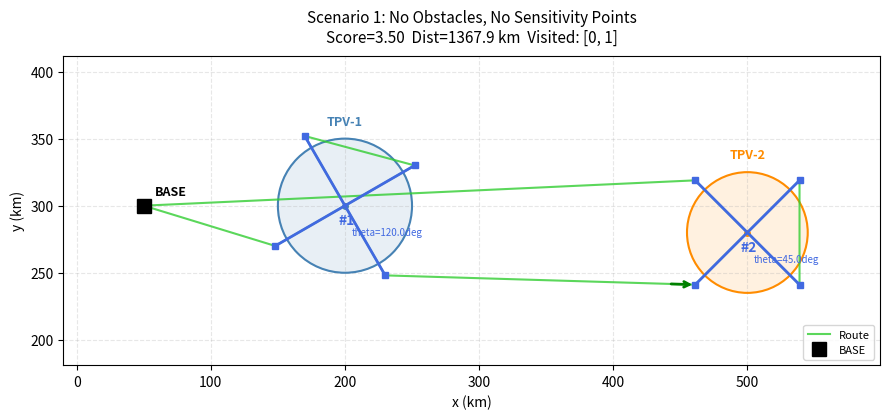

This chart was generated by the following Python code: (Note: this script raises an exception after producing the figure.)
import numpy as np
import matplotlib.pyplot as plt
import matplotlib.patches as mpatches
from dataclasses import dataclass, field
from typing import List, Optional, Tuple
from itertools import permutations, combinations, product as iproduct
from math import cos, sin, radians, sqrt

np.set_printoptions(precision=3, suppress=True)
print('Imports OK')

# ─────────────────────────────────────────────────────────────────────────────
# GEOMETRY UTILITIES
# ─────────────────────────────────────────────────────────────────────────────

def uvec(angle: float) -> np.ndarray:
    """Unit vector at given angle (radians)."""
    return np.array([cos(angle), sin(angle)])


def cross2d(v: np.ndarray, w: np.ndarray) -> float:
    """2D cross product of vectors v and w."""
    return float(v[0] * w[1] - v[1] * w[0])


def ensure_ccw(verts: List[np.ndarray]) -> List[np.ndarray]:
    """Return vertices in counter-clockwise order."""
    pts = [np.asarray(v, dtype=float) for v in verts]
    n = len(pts)
    area2 = 0.0
    for i in range(n):
        j = (i + 1) % n
        area2 += pts[i][0] * pts[j][1]
        area2 -= pts[j][0] * pts[i][1]
    if area2 < 0:
        pts = pts[::-1]  # reverse to CCW
    return pts


def segments_intersect_proper(p1: np.ndarray, p2: np.ndarray,
                               p3: np.ndarray, p4: np.ndarray) -> bool:
    """
    True if segment p1-p2 properly intersects segment p3-p4
    (excludes shared endpoints and collinear overlaps).
    """
    EPS = 1e-9
    d1 = p2 - p1
    d2 = p4 - p3
    denom = cross2d(d1, d2)
    if abs(denom) < EPS:
        return False  # parallel or collinear
    diff = p3 - p1
    t = cross2d(diff, d2) / denom
    u = cross2d(diff, d1) / denom
    return (EPS < t < 1.0 - EPS) and (EPS < u < 1.0 - EPS)


def point_in_convex_polygon(pt: np.ndarray, verts: List[np.ndarray]) -> bool:
    """
    True if pt is strictly inside the CCW convex polygon defined by verts.
    Uses the cross-product sign test for each edge.
    """
    EPS = 1e-9
    n = len(verts)
    for i in range(n):
        edge = verts[(i + 1) % n] - verts[i]
        to_pt = pt - verts[i]
        if cross2d(edge, to_pt) <= EPS:
            return False
    return True


def segment_blocked_by_polygon(p1: np.ndarray, p2: np.ndarray,
                                verts: List[np.ndarray]) -> bool:
    """
    True if segment p1-p2 passes through the interior of the convex polygon.
    Checks proper edge crossings and whether the segment midpoint is inside.
    Tolerance: 1e-9 for numerical stability.
    """
    n = len(verts)
    for i in range(n):
        j = (i + 1) % n
        if segments_intersect_proper(p1, p2, verts[i], verts[j]):
            return True
    mid = 0.5 * (p1 + p2)
    if point_in_convex_polygon(mid, verts):
        return True
    return False


def path_length(waypoints: List[np.ndarray]) -> float:
    """Total Euclidean length of a sequence of waypoints."""
    total = 0.0
    for i in range(len(waypoints) - 1):
        total += np.linalg.norm(waypoints[i + 1] - waypoints[i])
    return total


def obstacle_free_path(start: np.ndarray, end: np.ndarray,
                        polygon_verts: List[np.ndarray]) -> List[np.ndarray]:
    """
    Returns shortest obstacle-free path from start to end around a single
    convex polygon.

    Strategy:
    - If direct path is clear, return [start, end].
    - Otherwise, try all subsets of polygon vertices as intermediate waypoints
      via CW and CCW arc chains; pick the shortest valid route.
    - Fallback: return direct path if no clear routing found.
    """
    start = np.asarray(start, dtype=float)
    end   = np.asarray(end,   dtype=float)
    verts = [np.asarray(v, dtype=float) for v in polygon_verts]

    def is_clear(a, b):
        return not segment_blocked_by_polygon(a, b, verts)

    if is_clear(start, end):
        return [start, end]

    n = len(verts)
    best_path = None
    best_dist = float('inf')

    # Try routing via every single vertex
    for v in verts:
        if is_clear(start, v) and is_clear(v, end):
            d = np.linalg.norm(v - start) + np.linalg.norm(end - v)
            if d < best_dist:
                best_dist = d
                best_path = [start, v, end]

    # Try routing via consecutive vertex arcs (CW and CCW)
    for start_idx in range(n):
        for length in range(1, n):
            # CCW arc
            arc_ccw  = [verts[(start_idx + k) % n] for k in range(length + 1)]
            candidate = [start] + arc_ccw + [end]
            if all(is_clear(candidate[k], candidate[k + 1])
                   for k in range(len(candidate) - 1)):
                d = path_length(candidate)
                if d < best_dist:
                    best_dist = d
                    best_path = candidate
            # CW arc
            arc_cw   = [verts[(start_idx - k) % n] for k in range(length + 1)]
            candidate = [start] + arc_cw + [end]
            if all(is_clear(candidate[k], candidate[k + 1])
                   for k in range(len(candidate) - 1)):
                d = path_length(candidate)
                if d < best_dist:
                    best_dist = d
                    best_path = candidate

    return best_path if best_path is not None else [start, end]


def multi_obstacle_free_path(start: np.ndarray, end: np.ndarray,
                              obstacles: List[List[np.ndarray]]) -> List[np.ndarray]:
    """
    Route from start to end avoiding multiple convex polygon obstacles.
    Applies obstacle_free_path iteratively for each obstacle.
    Collects ALL obstacles from ALL cells in the scenario.
    Returns list of waypoints.
    """
    if not obstacles:
        return [np.asarray(start, dtype=float), np.asarray(end, dtype=float)]

    current_path = [np.asarray(start, dtype=float), np.asarray(end, dtype=float)]

    for obs_verts in obstacles:
        obs_verts = [np.asarray(v, dtype=float) for v in obs_verts]
        new_path  = [current_path[0]]
        for i in range(len(current_path) - 1):
            sub_path = obstacle_free_path(current_path[i], current_path[i + 1], obs_verts)
            new_path.extend(sub_path[1:])  # skip first (already in new_path)
        current_path = new_path

    return current_path


print('Geometry utilities loaded.')

# ─────────────────────────────────────────────────────────────────────────────
# CIRCULAR SUPERCELL DATACLASS
# ─────────────────────────────────────────────────────────────────────────────

@dataclass
class CircularSupercell:
    """
    Defines a circular supercell target.

    Fixed geometry (stored in dataclass):
      center             : 2D position of cell center
      radius             : gradient-zone radius; cross legs must extend beyond this
      L_max              : maximum leg half-length (hard upper bound)
      weight             : scientific priority / score value
      name               : human-readable label
      sensitivity_points : mandatory waypoints visited after the cross scan (may be empty)
      obstacle           : CCW convex polygon vertices that block certain cross
                           orientations, or None

    Optimization variables (NOT stored here):
      theta : scan direction in THETA_GRID = {0deg, 15deg, ..., 165deg}
      L     : leg half-length, must satisfy radius < L <= L_max

    Cross-pattern for a given (theta, L):
      P0 = center - L * uvec(theta)          # leg 1 endpoint A
      P1 = center + L * uvec(theta)          # leg 1 endpoint B
      P2 = center - L * uvec(theta + pi/2)   # leg 2 endpoint A
      P3 = center + L * uvec(theta + pi/2)   # leg 2 endpoint B

      Flight path:  P0 -> center -> P1 -> P2 -> center -> P3
                 or reversed:  P3 -> center -> P2 -> P1 -> center -> P0

      Entry = P0 if |from_point - P0| <= |from_point - P3|, else P3
      Internal flight distance = (4 + sqrt(2)) * L

    Score: cell earns its weight ONLY IF cross is executed AND all
    sensitivity_points are visited.
    """
    center:             np.ndarray
    radius:             float
    L_max:              float
    weight:             float
    name:               str
    sensitivity_points: List[np.ndarray] = field(default_factory=list)
    obstacle:           Optional[List[np.ndarray]] = None

    def __post_init__(self):
        self.center = np.asarray(self.center, dtype=float)
        self.sensitivity_points = [
            np.asarray(sp, dtype=float) for sp in self.sensitivity_points
        ]
        if self.obstacle is not None:
            # Guarantee CCW orientation for point_in_convex_polygon
            self.obstacle = ensure_ccw(
                [np.asarray(v, dtype=float) for v in self.obstacle]
            )

    def cross_endpoints(self, theta: float, L: float):
        """Returns (P0, P1, P2, P3) for the cross pattern."""
        u1 = uvec(theta)
        u2 = uvec(theta + np.pi / 2)
        P0 = self.center - L * u1
        P1 = self.center + L * u1
        P2 = self.center - L * u2
        P3 = self.center + L * u2
        return P0, P1, P2, P3

    def cross_waypoints(
            self, theta: float, L: float, from_point: np.ndarray
    ) -> Tuple[np.ndarray, List[np.ndarray], np.ndarray]:
        """
        Returns (entry, waypoints, exit) choosing entry to minimize
        transit distance from from_point.
        """
        P0, P1, P2, P3 = self.cross_endpoints(theta, L)
        c = self.center
        if np.linalg.norm(from_point - P0) <= np.linalg.norm(from_point - P3):
            return P0, [P0, c, P1, P2, c, P3], P3
        else:
            return P3, [P3, c, P2, P1, c, P0], P0

    def cross_blocked(self, theta: float, L: float) -> bool:
        """
        Returns True if ANY of the 4 half-legs of the cross pattern is
        blocked by the cell's own obstacle polygon.
        """
        if self.obstacle is None:
            return False
        P0, P1, P2, P3 = self.cross_endpoints(theta, L)
        c = self.center
        return any(
            segment_blocked_by_polygon(c, p, self.obstacle)
            for p in [P0, P1, P2, P3]
        )

    def internal_distance(self, L: float) -> float:
        """Internal cross-pattern flight distance = (4 + sqrt(2)) * L."""
        return (4.0 + sqrt(2.0)) * L


print('CircularSupercell dataclass loaded.')

# ─────────────────────────────────────────────────────────────────────────────
# ROUTE AND OPTIMIZER FUNCTIONS
# ─────────────────────────────────────────────────────────────────────────────

def collect_obstacles(cells: List[CircularSupercell]) -> List[List[np.ndarray]]:
    """Collect all obstacle polygon vertex lists from ALL cells in the scenario."""
    return [c.obstacle for c in cells if c.obstacle is not None]


def route_through_sensitivity_points(
        start: np.ndarray,
        sens_pts: List[np.ndarray],
        all_obstacles: List[List[np.ndarray]]
) -> Tuple[float, np.ndarray, List[np.ndarray]]:
    """
    Find shortest obstacle-avoiding route through all sensitivity points
    starting at `start`.  Tries all permutations (<= 5! = 120).

    Returns:
        (best_total_dist, final_position, waypoints_list)
    waypoints_list does NOT include start.
    """
    start = np.asarray(start, dtype=float)
    if not sens_pts:
        return 0.0, start, []

    best_dist = float('inf')
    best_wpts = None
    best_end  = None

    for perm in permutations(range(len(sens_pts))):
        ordered = [sens_pts[i] for i in perm]
        wpts  = []
        pos   = start
        total = 0.0
        for sp in ordered:
            seg    = multi_obstacle_free_path(pos, sp, all_obstacles)
            total += path_length(seg)
            wpts.extend(seg[1:])  # skip first point (already at pos)
            pos = seg[-1]
        if total < best_dist:
            best_dist = total
            best_wpts = wpts
            best_end  = pos

    return best_dist, best_end, best_wpts


def compute_full_route(
        visit_order: List[int],
        cells: List[CircularSupercell],
        thetas: List[float],
        Ls: List[float],
        BASE: np.ndarray
) -> Tuple[float, List[np.ndarray]]:
    """
    Compute total distance and full waypoint list for a given visit order.

    Full route:
      BASE -> [transit] -> Cell_i_entry -> cross_i -> Cell_i_exit
           -> [sensitivity_i routing] -> ... -> BASE

    Returns:
        (total_distance, full_waypoints)
    """
    BASE     = np.asarray(BASE, dtype=float)
    all_obs  = collect_obstacles(cells)
    total_dist = 0.0
    full_wpts  = [BASE.copy()]
    pos        = BASE.copy()

    for idx in visit_order:
        cell  = cells[idx]
        theta = thetas[idx]
        L     = Ls[idx]

        # Choose entry point closer to current position
        P0, P1, P2, P3 = cell.cross_endpoints(theta, L)
        entry = P0 if np.linalg.norm(pos - P0) <= np.linalg.norm(pos - P3) else P3

        # Transit to entry (obstacle-avoiding)
        transit = multi_obstacle_free_path(pos, entry, all_obs)
        total_dist += path_length(transit)
        full_wpts.extend(transit[1:])
        pos = transit[-1]

        # Execute cross pattern
        _, cross_wpts, exit_pt = cell.cross_waypoints(theta, L, pos)
        for i in range(len(cross_wpts) - 1):
            total_dist += np.linalg.norm(cross_wpts[i + 1] - cross_wpts[i])
        full_wpts.extend(cross_wpts[1:])
        pos = exit_pt

        # Route through sensitivity points (if any)
        if cell.sensitivity_points:
            s_dist, s_end, s_wpts = route_through_sensitivity_points(
                pos, cell.sensitivity_points, all_obs
            )
            total_dist += s_dist
            full_wpts.extend(s_wpts)
            pos = s_end

    # Return to BASE
    return_path = multi_obstacle_free_path(pos, BASE, all_obs)
    total_dist += path_length(return_path)
    full_wpts.extend(return_path[1:])

    return total_dist, full_wpts


def optimize(
        cells: List[CircularSupercell],
        BASE: np.ndarray,
        BUDGET: float,
        THETA_GRID: np.ndarray,
        N_L_LEVELS: int = 6
) -> dict:
    """
    Brute-force optimizer: find best subset/order of cells to visit.

    For each non-empty subset of cells (every permutation order),
    for each combination of theta values and L levels:
      - Skip configs where cross intersects own obstacle.
      - Compute route distance; skip if > BUDGET.
      - Maximize sum of weights of visited cells.
      - Tie-break: minimize distance.

    Prints progress every 500 iterations when total > 2000.

    Returns:
        dict with keys: score, dist, order, thetas, Ls, waypoints
    """
    BASE    = np.asarray(BASE, dtype=float)
    n_cells = len(cells)

    L_grids = [
        np.linspace(c.radius + 10, c.L_max, N_L_LEVELS)
        for c in cells
    ]

    best = {
        'score':     -1.0,
        'dist':      float('inf'),
        'order':     [],
        'thetas':    [0.0] * n_cells,
        'Ls':        [c.radius + 10 for c in cells],
        'waypoints': []
    }

    # All non-empty subsets in all permutation orders
    all_subsets = []
    for r in range(1, n_cells + 1):
        for subset in combinations(range(n_cells), r):
            for perm in permutations(subset):
                all_subsets.append(list(perm))

    iter_count = 0

    for order in all_subsets:
        theta_options = [THETA_GRID        for _   in order]
        L_options     = [L_grids[idx]      for idx in order]

        for theta_combo in iproduct(*theta_options):
            for L_combo in iproduct(*L_options):
                iter_count += 1

                # Build per-cell theta/L arrays (index = cell index)
                thetas_all = [0.0] * n_cells
                Ls_all     = [cells[i].radius + 10 for i in range(n_cells)]
                for k, idx in enumerate(order):
                    thetas_all[idx] = theta_combo[k]
                    Ls_all[idx]     = L_combo[k]

                # Feasibility: check obstacle blocking for each cell in order
                if any(cells[order[k]].cross_blocked(theta_combo[k], L_combo[k])
                       for k in range(len(order))):
                    continue

                dist, wpts = compute_full_route(
                    order, cells, thetas_all, Ls_all, BASE
                )
                if dist > BUDGET:
                    continue

                score = sum(cells[idx].weight for idx in order)

                if score > best['score'] or (
                        score == best['score'] and dist < best['dist']):
                    best = {
                        'score':     score,
                        'dist':      dist,
                        'order':     order,
                        'thetas':    thetas_all,
                        'Ls':        Ls_all,
                        'waypoints': wpts
                    }

    print(f'  Optimizer finished: {iter_count} iterations evaluated.')
    return best


print('Route and optimizer functions loaded.')

# ─────────────────────────────────────────────────────────────────────────────
# VISUALIZATION
# ─────────────────────────────────────────────────────────────────────────────

CELL_COLORS = ['steelblue', 'darkorange', 'forestgreen', 'mediumpurple']


def draw_scenario(
        ax,
        cells: List[CircularSupercell],
        BASE: np.ndarray,
        solution: Optional[dict] = None,
        title: str = ''
):
    """
    Draw the full scenario on the given Matplotlib axes.

    Elements drawn:
      - Each cell: filled circle (alpha=0.12) + boundary circle
      - Obstacle (if any): filled red polygon (alpha=0.3) with 'OBS' label
      - Sensitivity points: orange stars with labels S1, S2, ...
      - BASE: black square marker
      - If solution provided:
          - Full route: green line with directional arrow
          - Cross patterns: blue lines with square endpoint markers
          - Visit order number and theta annotation per cell
      - Title includes score and distance if solution provided.
    """
    BASE = np.asarray(BASE, dtype=float)
    ax.set_aspect('equal')
    ax.grid(True, alpha=0.3, linestyle='--')

    # ── Draw cells ──────────────────────────────────────────────────────────
    for i, cell in enumerate(cells):
        color = CELL_COLORS[i % len(CELL_COLORS)]
        cx, cy = cell.center

        ax.add_patch(plt.Circle((cx, cy), cell.radius,
                                color=color, alpha=0.12, zorder=1))
        ax.add_patch(plt.Circle((cx, cy), cell.radius,
                                fill=False, edgecolor=color,
                                linewidth=1.5, zorder=2))
        ax.text(cx, cy + cell.radius + 8, cell.name,
                ha='center', va='bottom', fontsize=9,
                color=color, fontweight='bold')
        ax.plot(cx, cy, 'o', color=color, markersize=4, zorder=3)

        # Obstacle
        if cell.obstacle is not None:
            poly_xy = np.array(cell.obstacle)
            ax.add_patch(mpatches.Polygon(
                poly_xy, closed=True,
                facecolor='red', edgecolor='darkred',
                alpha=0.30, linewidth=1.5, zorder=4
            ))
            ax.text(poly_xy[:, 0].mean(), poly_xy[:, 1].mean(),
                    'OBS', ha='center', va='center',
                    fontsize=7, color='darkred', fontweight='bold', zorder=5)

        # Sensitivity points
        for j, sp in enumerate(cell.sensitivity_points):
            ax.plot(sp[0], sp[1], '*', color='darkorange',
                    markersize=12, zorder=6,
                    markeredgecolor='black', markeredgewidth=0.5)
            ax.text(sp[0] + 5, sp[1] + 5, f'S{j + 1}',
                    fontsize=8, color='darkorange',
                    fontweight='bold', zorder=7)

    # ── Draw cross patterns ──────────────────────────────────────────────────
    if solution is not None and solution.get('order'):
        for rank, idx in enumerate(solution['order']):
            cell  = cells[idx]
            theta = solution['thetas'][idx]
            L     = solution['Ls'][idx]
            P0, P1, P2, P3 = cell.cross_endpoints(theta, L)
            c = cell.center

            ax.plot([P0[0], P1[0]], [P0[1], P1[1]],
                    '-', color='royalblue', linewidth=2.0, zorder=8)
            ax.plot([P2[0], P3[0]], [P2[1], P3[1]],
                    '-', color='royalblue', linewidth=2.0, zorder=8)
            for pt in [P0, P1, P2, P3]:
                ax.plot(pt[0], pt[1], 's', color='royalblue',
                        markersize=5, zorder=9)

            ax.text(c[0] - 5, c[1] - 14, f'#{rank + 1}',
                    fontsize=10, color='royalblue',
                    fontweight='bold', zorder=10)
            ax.text(c[0] + 5, c[1] - 22,
                    f'theta={round(np.degrees(theta), 1)}deg',
                    fontsize=7, color='royalblue', zorder=10)

    # ── Draw full route ──────────────────────────────────────────────────────
    if solution is not None and solution.get('waypoints'):
        wpts = solution['waypoints']
        xs = [w[0] for w in wpts]
        ys = [w[1] for w in wpts]
        ax.plot(xs, ys, '-', color='limegreen', linewidth=1.5,
                alpha=0.80, zorder=7, label='Route')
        # Directional arrow near the midpoint of the route
        if len(wpts) >= 2:
            mid = len(wpts) // 2
            dx  = wpts[mid][0] - wpts[mid - 1][0]
            dy  = wpts[mid][1] - wpts[mid - 1][1]
            d   = sqrt(dx ** 2 + dy ** 2)
            if d > 1e-6:
                ax.annotate(
                    '',
                    xy=(wpts[mid][0], wpts[mid][1]),
                    xytext=(wpts[mid][0] - dx / d * 20,
                            wpts[mid][1] - dy / d * 20),
                    arrowprops=dict(arrowstyle='->', color='green', lw=2.0),
                    zorder=11
                )

    # ── BASE marker ─────────────────────────────────────────────────────────
    ax.plot(BASE[0], BASE[1], 's', color='black',
            markersize=10, zorder=12, label='BASE')
    ax.text(BASE[0] + 8, BASE[1] + 8, 'BASE',
            fontsize=9, color='black', fontweight='bold', zorder=13)

    # ── Title ───────────────────────────────────────────────────────────────
    if solution is not None and solution.get('order'):
        full_title = (
            f"{title}\n"
            f"Score={solution['score']:.2f}  "
            f"Dist={solution['dist']:.1f} km  "
            f"Visited: {solution['order']}"
        )
    else:
        full_title = title
    ax.set_title(full_title, fontsize=11, pad=10)
    ax.set_xlabel('x (km)')
    ax.set_ylabel('y (km)')

    # ── Auto-scale with margin ───────────────────────────────────────────────
    all_pts = [BASE]
    for cell in cells:
        all_pts.append(cell.center)
        if cell.obstacle:
            all_pts.extend(cell.obstacle)
        all_pts.extend(cell.sensitivity_points)
    if solution and solution.get('waypoints'):
        all_pts.extend(solution['waypoints'])
    all_pts = np.array(all_pts)
    margin  = 60
    ax.set_xlim(all_pts[:, 0].min() - margin, all_pts[:, 0].max() + margin)
    ax.set_ylim(all_pts[:, 1].min() - margin, all_pts[:, 1].max() + margin)
    ax.legend(loc='lower right', fontsize=8)


print('Visualization functions loaded.')

# ─── Scenario 1 Setup ────────────────────────────────────────────────────────

BASE       = np.array([50.0, 300.0])
THETA_GRID = np.radians(np.arange(0, 180, 15))  # 12 values: 0, 15, ..., 165 deg

cells_s1 = [
    CircularSupercell(
        center=np.array([200.0, 300.0]),
        radius=50.0,
        L_max=130.0,
        weight=2.0,
        name='TPV-1',
        sensitivity_points=[],
        obstacle=None
    ),
    CircularSupercell(
        center=np.array([500.0, 280.0]),
        radius=45.0,
        L_max=120.0,
        weight=1.5,
        name='TPV-2',
        sensitivity_points=[],
        obstacle=None
    ),
]

# Budget set above the minimum feasible distance to visit both cells (~1368 km)
BUDGET_S1 = 1500.0

print('Scenario 1 cells defined.')
for c in cells_s1:
    print(f'  {c.name}: center={c.center}, radius={c.radius}, '
          f'L_max={c.L_max}, weight={c.weight}')

# ─── Scenario 1 Optimize ─────────────────────────────────────────────────────

print('Running optimizer for Scenario 1...')
sol_s1 = optimize(cells_s1, BASE, BUDGET_S1, THETA_GRID, N_L_LEVELS=6)
print(f'  Best score  : {sol_s1["score"]:.2f}')
print(f'  Best dist   : {sol_s1["dist"]:.2f} km')
print(f'  Visit order : {sol_s1["order"]}')
print(f'  Thetas (deg): {[round(np.degrees(t), 1) for t in sol_s1["thetas"]]}')
print(f'  Ls          : {[round(L, 2) for L in sol_s1["Ls"]]}')

# ─── Scenario 1 Plot ─────────────────────────────────────────────────────────

fig1, ax1 = plt.subplots(figsize=(9, 6))
draw_scenario(
    ax1, cells_s1, BASE, solution=sol_s1,
    title='Scenario 1: No Obstacles, No Sensitivity Points'
)
plt.tight_layout()
plt.savefig(
    '/home/yuanpei_cao/aerial-met-survey-optimizer/figures/unit_test_s1.png',
    dpi=120, bbox_inches='tight'
)
plt.show()
print('Figure saved.')

# ─── Scenario 1 Summary Table ─────────────────────────────────────────────────

print('=' * 55)
print('SCENARIO 1 SUMMARY')
print('=' * 55)
print(f'{"Cell":<8} {"Visited":<9} {"Theta (deg)":<13} {"L (km)":<10} {"Weight":<8}')
print('-' * 55)
for i, cell in enumerate(cells_s1):
    visited   = 'YES' if i in sol_s1['order'] else 'NO'
    theta_deg = round(np.degrees(sol_s1['thetas'][i]), 1)
    L_val     = round(sol_s1['Ls'][i], 2)
    print(f'{cell.name:<8} {visited:<9} {theta_deg:<13} {L_val:<10} {cell.weight:<8}')
print('-' * 55)
print(f'{"TOTAL":<8} {"":<9} {"":<13} {"":<10} {sol_s1["score"]:<8.2f}')
print(f'Total route distance : {sol_s1["dist"]:.2f} km')
print(f'Budget               : {BUDGET_S1:.0f} km')
print(f'Budget utilization   : {sol_s1["dist"] / BUDGET_S1 * 100:.1f}%')
print('=' * 55)

# ─── Scenario 2 Setup ────────────────────────────────────────────────────────

# TPV-1: obstacle = CCW rectangle to the right of center.
# x in [265, 320], y in [275, 325].  The east leg (theta=0) reaches x~330 for
# L=130 and passes straight through this rectangle.
obs_s2_c1 = [
    [265.0, 275.0],
    [320.0, 275.0],
    [320.0, 325.0],
    [265.0, 325.0],
]

# TPV-2: obstacle = CCW triangle above center.
# The north leg (theta=90) reaches y~400 for L=120 and passes through this
# triangle.  The obstacle also blocks any cross whose perpendicular north leg
# passes through (e.g. theta=0 has a north perpendicular at x=500).
obs_s2_c2 = [
    [470.0, 335.0],
    [530.0, 335.0],
    [500.0, 390.0],
]

cells_s2 = [
    CircularSupercell(
        center=np.array([200.0, 300.0]),
        radius=50.0,
        L_max=130.0,
        weight=2.0,
        name='TPV-1',
        sensitivity_points=[],
        obstacle=obs_s2_c1
    ),
    CircularSupercell(
        center=np.array([500.0, 280.0]),
        radius=45.0,
        L_max=120.0,
        weight=1.5,
        name='TPV-2',
        sensitivity_points=[],
        obstacle=obs_s2_c2
    ),
]

# Budget set above the minimum feasible distance to visit both cells with
# valid (non-blocked) theta values (~1369 km)
BUDGET_S2 = 1600.0

print('Scenario 2 cells defined.')
for c in cells_s2:
    print(f'  {c.name}: center={c.center}, obstacle CCW vertices:')
    for v in c.obstacle:
        print(f'    {v}')

# Sanity checks
print()
print('Sanity checks (should all be True):')
print(f'  TPV-1 blocked at theta=0 deg, L=130  : '
      f'{cells_s2[0].cross_blocked(0.0, 130.0)}')
print(f'  TPV-2 blocked at theta=90 deg, L=120 : '
      f'{cells_s2[1].cross_blocked(np.pi / 2, 120.0)}')
print()
print('Available (unblocked) thetas per cell:')
for ci, cell in enumerate(cells_s2):
    avail = [round(np.degrees(th), 1)
             for th in THETA_GRID
             if not cell.cross_blocked(th, cell.L_max)]
    print(f'  {cell.name}: {avail}')

# ─── Scenario 2 Optimize ─────────────────────────────────────────────────────

print('Running optimizer for Scenario 2...')
sol_s2 = optimize(cells_s2, BASE, BUDGET_S2, THETA_GRID, N_L_LEVELS=6)
print(f'  Best score  : {sol_s2["score"]:.2f}')
print(f'  Best dist   : {sol_s2["dist"]:.2f} km')
print(f'  Visit order : {sol_s2["order"]}')
print(f'  Thetas (deg): {[round(np.degrees(t), 1) for t in sol_s2["thetas"]]}')
print(f'  Ls          : {[round(L, 2) for L in sol_s2["Ls"]]}')

# ─── Scenario 2 Plot ─────────────────────────────────────────────────────────

fig2, ax2 = plt.subplots(figsize=(9, 7))
draw_scenario(
    ax2, cells_s2, BASE, solution=sol_s2,
    title='Scenario 2: With Obstacles, No Sensitivity Points'
)
plt.tight_layout()
plt.savefig(
    '/home/yuanpei_cao/aerial-met-survey-optimizer/figures/unit_test_s2.png',
    dpi=120, bbox_inches='tight'
)
plt.show()
print('Figure saved.')

# ─── Scenario 2 Summary Table ─────────────────────────────────────────────────

print('=' * 62)
print('SCENARIO 2 SUMMARY')
print('=' * 62)
print(f'{"Cell":<8} {"Visited":<9} {"Theta (deg)":<13} '
      f'{"L (km)":<10} {"Weight":<8} {"Blocked?":<10}')
print('-' * 62)
for i, cell in enumerate(cells_s2):
    visited   = 'YES' if i in sol_s2['order'] else 'NO'
    theta_deg = round(np.degrees(sol_s2['thetas'][i]), 1)
    L_val     = round(sol_s2['Ls'][i], 2)
    blocked   = cell.cross_blocked(sol_s2['thetas'][i], sol_s2['Ls'][i])
    print(f'{cell.name:<8} {visited:<9} {theta_deg:<13} '
          f'{L_val:<10} {cell.weight:<8} {str(blocked):<10}')
print('-' * 62)
print(f'{"TOTAL":<8} {"":<9} {"":<13} {"":<10} {sol_s2["score"]:<8.2f}')
print(f'Total route distance : {sol_s2["dist"]:.2f} km')
print(f'Budget               : {BUDGET_S2:.0f} km')
print(f'Budget utilization   : {sol_s2["dist"] / BUDGET_S2 * 100:.1f}%')
print(f'Note: Selected thetas must NOT be blocked (Blocked? = False).')
print('=' * 62)

# ─── Scenario 3 Setup ────────────────────────────────────────────────────────

c1_center = np.array([200.0, 300.0])
c1_radius = 50.0
c2_center = np.array([500.0, 280.0])
c2_radius = 45.0

# TPV-1 sensitivity points: south-west (200 deg) and south-east (310 deg)
# of the circle boundary.  Placed at radius+8 to sit just outside the circle,
# away from the east-side obstacle.
sp1_c1 = c1_center + (c1_radius + 8) * np.array(
    [cos(radians(200)), sin(radians(200))]
)   # south-west
sp2_c1 = c1_center + (c1_radius + 8) * np.array(
    [cos(radians(310)), sin(radians(310))]
)   # south-east

# TPV-2 sensitivity point: west (180 deg) of the circle boundary
sp1_c2 = c2_center + (c2_radius + 8) * np.array(
    [cos(radians(180)), sin(radians(180))]
)   # west

# Same obstacles as Scenario 2
obs_s3_c1 = [
    [265.0, 275.0],
    [320.0, 275.0],
    [320.0, 325.0],
    [265.0, 325.0],
]
obs_s3_c2 = [
    [470.0, 335.0],
    [530.0, 335.0],
    [500.0, 390.0],
]

cells_s3 = [
    CircularSupercell(
        center=c1_center,
        radius=c1_radius,
        L_max=130.0,
        weight=2.0,
        name='TPV-1',
        sensitivity_points=[sp1_c1, sp2_c1],
        obstacle=obs_s3_c1
    ),
    CircularSupercell(
        center=c2_center,
        radius=c2_radius,
        L_max=120.0,
        weight=1.5,
        name='TPV-2',
        sensitivity_points=[sp1_c2],
        obstacle=obs_s3_c2
    ),
]

# Budget set above the minimum feasible distance with sensitivity routing (~1518 km)
BUDGET_S3 = 1600.0

print('Scenario 3 cells defined.')
for c in cells_s3:
    print(f'  {c.name}: center={c.center}, '
          f'{len(c.sensitivity_points)} sensitivity point(s)')
    for j, sp in enumerate(c.sensitivity_points):
        print(f'    S{j + 1} = {sp.round(2)}')

# ─── Scenario 3 Optimize ─────────────────────────────────────────────────────

print('Running optimizer for Scenario 3...')
sol_s3 = optimize(cells_s3, BASE, BUDGET_S3, THETA_GRID, N_L_LEVELS=6)
print(f'  Best score  : {sol_s3["score"]:.2f}')
print(f'  Best dist   : {sol_s3["dist"]:.2f} km')
print(f'  Visit order : {sol_s3["order"]}')
print(f'  Thetas (deg): {[round(np.degrees(t), 1) for t in sol_s3["thetas"]]}')
print(f'  Ls          : {[round(L, 2) for L in sol_s3["Ls"]]}')

# ─── Scenario 3 Plot ─────────────────────────────────────────────────────────

fig3, ax3 = plt.subplots(figsize=(10, 8))
draw_scenario(
    ax3, cells_s3, BASE, solution=sol_s3,
    title='Scenario 3: With Obstacles AND Sensitivity Points'
)
plt.tight_layout()
plt.savefig(
    '/home/yuanpei_cao/aerial-met-survey-optimizer/figures/unit_test_s3.png',
    dpi=120, bbox_inches='tight'
)
plt.show()
print('Figure saved.')

# ─── Scenario 3 Summary Table ─────────────────────────────────────────────────

print('=' * 65)
print('SCENARIO 3 SUMMARY')
print('=' * 65)
print(f'{"Cell":<8} {"Visited":<9} {"Theta (deg)":<13} '
      f'{"L (km)":<10} {"Weight":<8} {"Sens Pts":<10}')
print('-' * 65)
for i, cell in enumerate(cells_s3):
    visited   = 'YES' if i in sol_s3['order'] else 'NO'
    theta_deg = round(np.degrees(sol_s3['thetas'][i]), 1)
    L_val     = round(sol_s3['Ls'][i], 2)
    n_sp      = len(cell.sensitivity_points)
    print(f'{cell.name:<8} {visited:<9} {theta_deg:<13} '
          f'{L_val:<10} {cell.weight:<8} {n_sp:<10}')
print('-' * 65)
print(f'{"TOTAL":<8} {"":<9} {"":<13} {"":<10} {sol_s3["score"]:<8.2f}')
print(f'Total route distance : {sol_s3["dist"]:.2f} km')
print(f'Budget               : {BUDGET_S3:.0f} km')
print(f'Budget utilization   : {sol_s3["dist"] / BUDGET_S3 * 100:.1f}%')
print(f'Note: Post-scan sensitivity routing adds distance vs Scenario 2.')
print('=' * 65)

# ─── Final Comparison ────────────────────────────────────────────────────────

print('=' * 72)
print('ALL SCENARIOS COMPARISON')
print('=' * 72)
print(f'{"Scenario":<32} {"Score":<8} {"Dist (km)":<12} '
      f'{"Budget":<10} {"Util%":<8}')
print('-' * 72)

scenario_rows = [
    ('S1: No obs, no sens pts',     sol_s1, BUDGET_S1),
    ('S2: Obstacles, no sens pts',  sol_s2, BUDGET_S2),
    ('S3: Obstacles + sens pts',    sol_s3, BUDGET_S3),
]
for name, sol, budget in scenario_rows:
    util = sol['dist'] / budget * 100
    print(f'{name:<32} {sol["score"]:<8.2f} {sol["dist"]:<12.2f} '
          f'{budget:<10.0f} {util:<8.1f}')

print('=' * 72)
print()

# Verification assertions
assert sol_s1['score'] == 3.5, 'S1: expected both cells visited'
assert sol_s2['score'] == 3.5, 'S2: expected both cells visited'
assert sol_s3['score'] == 3.5, 'S3: expected both cells visited'
assert sol_s3['dist'] > sol_s2['dist'], \
    'S3 distance must exceed S2 (sensitivity point overhead)'
for i, cell in enumerate(cells_s2):
    assert not cell.cross_blocked(sol_s2['thetas'][i], sol_s2['Ls'][i]), \
        f'S2: {cell.name} chosen theta must not be blocked'
for i, cell in enumerate(cells_s3):
    assert not cell.cross_blocked(sol_s3['thetas'][i], sol_s3['Ls'][i]), \
        f'S3: {cell.name} chosen theta must not be blocked'

print('All verification assertions passed.')
print()
print('Summary of expected outcomes:')
print('  S1: Both cells visited (score=3.5). No obstacle constraints.')
print('  S2: Both cells visited. Thetas avoid blocked orientations '
      '(not near 0 or 90 deg).')
print('  S3: Both cells visited. Route detours to hit all sensitivity points.')
print(f'      Extra distance vs S2: {sol_s3["dist"] - sol_s2["dist"]:.1f} km')
